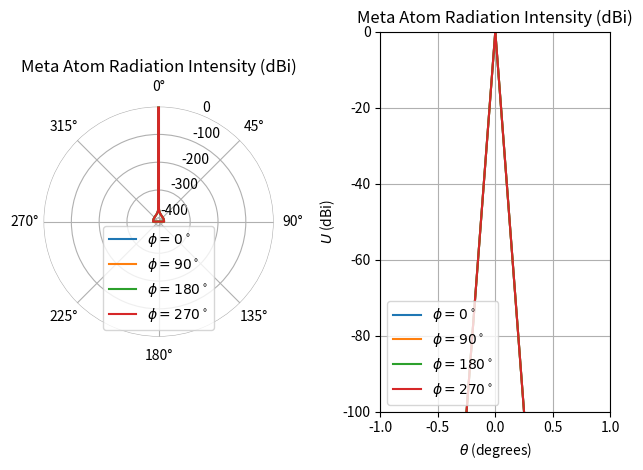

Recreate this plot in Python.
import numpy as np 
import matplotlib.pyplot as plt
from matplotlib.gridspec import GridSpec

# Plotting Constants
phi = [0, 90, 180, 270]
EPSILON = 1e-20

# Plotting Variables
numberOfPoints = 100
theta = np.linspace(0, np.pi/2, numberOfPoints)

# Free Space Wave Impedance
eta = 120*np.pi

# Radiation Intensity
def U(theta, phi, EPSILON=1e-20):
    theta = theta + EPSILON   # Small constant to avoid division by zero
    phi = phi + EPSILON   # Small constant to avoid division by zero
    terms = np.zeros(7)
    terms[0] = 1/np.tan(theta)**2
    terms[1] = -4*np.tan(phi)/(np.cos(theta)*np.tan(theta)**2)
    terms[2] = np.tan(phi)**2
    terms[3] = 1/np.sin(theta)**2
    terms[4] = -1
    terms[5] = np.tan(phi)**2/np.tan(theta)**2
    terms[6] = 1/(np.tan(theta)*np.sin(phi))**2
    result = np.sum(terms)/(32*np.pi**2*eta)
    return result

def Emag(theta, phi, EPSILON=1e-20):
    theta = theta + EPSILON   # Small constant to avoid division by zero
    phi = phi + EPSILON   # Small constant to avoid division by zero
    Etheta = np.tan(phi)/np.sin(theta) - 1/np.tan(theta)
    Etheta = Etheta/(4*np.pi)
    Ephi = 1/np.tan(theta) - 1/(np.sin(theta)*np.tan(phi))
    Ephi = Ephi/(4*np.pi)
    Emag = np.sqrt(Etheta**2 + Ephi**2)
    return Emag






def mirror_data(theta, data):
    # Flip the arrays
    theta_flipped = np.flip(theta)
    data_flipped = np.flip(data)

    # Subtract the flipped theta values from 180 to mirror across theta = 90
    theta_flipped = - theta_flipped

    # Concatenate the original and flipped arrays
    theta_mirrored = np.concatenate((theta, theta_flipped))
    data_mirrored = np.concatenate((data, data_flipped))

    return theta_mirrored, data_mirrored


# Loop through the phi0 values and plot the normalized Co and Cross Polarizations on polar plots
#fig, axs = plt.subplots(2, 2)  # Create a 2x2 subplot

# Create a new figure
fig = plt.figure()

# Create a GridSpec object
gs = GridSpec(1, 2, figure=fig)
ax1 = fig.add_subplot(gs[0], polar=True, frame_on=False)
ax3 = fig.add_subplot(gs[1])


for i in range(len(phi)):
    # radiationIntensity = []
    # for theta0 in theta:
    #     radiationIntensity.append(np.abs(U(theta0, phi[i]*np.pi/180)))
        
    # if np.max(radiationIntensity) == 0:
    #     print(f'$Error: Co Pol phi = {phi[i]}^\circ is zero$')
    # else:     
    #     radiationIntensity = radiationIntensity/(np.max(radiationIntensity))  # Normalize the E field to 1 for plotting

    EmagVec = []
    for theta0 in theta:
        EmagVec.append(np.abs(Emag(theta0, phi[i]*np.pi/180)))
        
    if np.max(EmagVec) == 0:
        print(f'$Error: Emag phi = {phi[i]}^\circ is zero$')
    else:     
        EmagVec = EmagVec/(np.max(EmagVec))  # Normalize the E field to 1 for plotting



    theta_mirrored, Emirrored = mirror_data(theta, EmagVec)
    
    ax1.plot(theta_mirrored, 20*np.log10(Emirrored + EPSILON), label=f'$\phi = {phi[i]}^\circ$')
    ax3.plot(theta_mirrored/np.pi*180, 20*np.log10(Emirrored + EPSILON), label=f'$\phi = {phi[i]}^\circ$')

      


    
#ax1.set_rlim(-100, 0)  
ax3.set_ylim(-100, 0)  
ax3.set_xlim(-1, 1)

ax1.set_title('Meta Atom Radiation Intensity (dBi)')
ax3.set_title('Meta Atom Radiation Intensity (dBi)')


ax1.set_theta_offset(np.pi/2) 
ax1.set_theta_direction(-1) 


ax1.legend(loc='lower center')   
ax3.legend(loc='lower left')   

ax3.grid(True)


ax3.set_xlabel(r'$\theta$ (degrees)')
ax3.set_ylabel(r'$U$ (dBi)')



plt.tight_layout()  # To prevent overlapping
plt.show()





